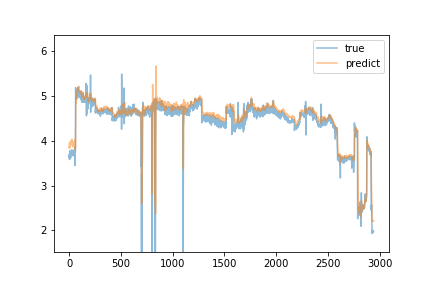

Data behind this chart, as committed beside it:
predict, true
3.853, 3.63
3.837, 3.7
3.91, 3.69
3.964, 3.58
3.878, 3.69
3.846, 3.63
3.869, 3.78
3.947, 3.68
3.96, 3.68
3.91, 3.66
3.895, 3.68
3.946, 3.66
3.946, 3.62
3.952, 3.64
3.91, 3.63
3.902, 3.73
3.935, 3.73
3.998, 3.69
3.976, 3.68
3.915, 3.74
3.96, 3.75
4.004, 3.72
3.997, 3.69
3.983, 3.69
3.991, 3.76
4.015, 3.8
4.037, 3.69
4.006, 3.72
4.002, 3.69
3.999, 3.74
4.004, 3.7
3.984, 3.67
3.967, 3.67
3.928, 3.72
3.909, 3.72
3.913, 3.73
3.871, 3.69
3.878, 3.69
3.915, 3.67
3.931, 3.76
3.944, 3.69
3.941, 3.69
3.957, 3.78
3.982, 3.67
3.948, 3.72
3.929, 3.72
3.928, 3.74
3.914, 3.77
3.925, 3.69
3.922, 3.68
3.946, 3.72
3.95, 3.71
3.964, 3.71
3.947, 3.85
3.987, 3.8
4.027, 3.72
3.986, 3.45
3.796, 3.81
3.823, 3.76
3.885, 3.78
... 2,883 more rows
